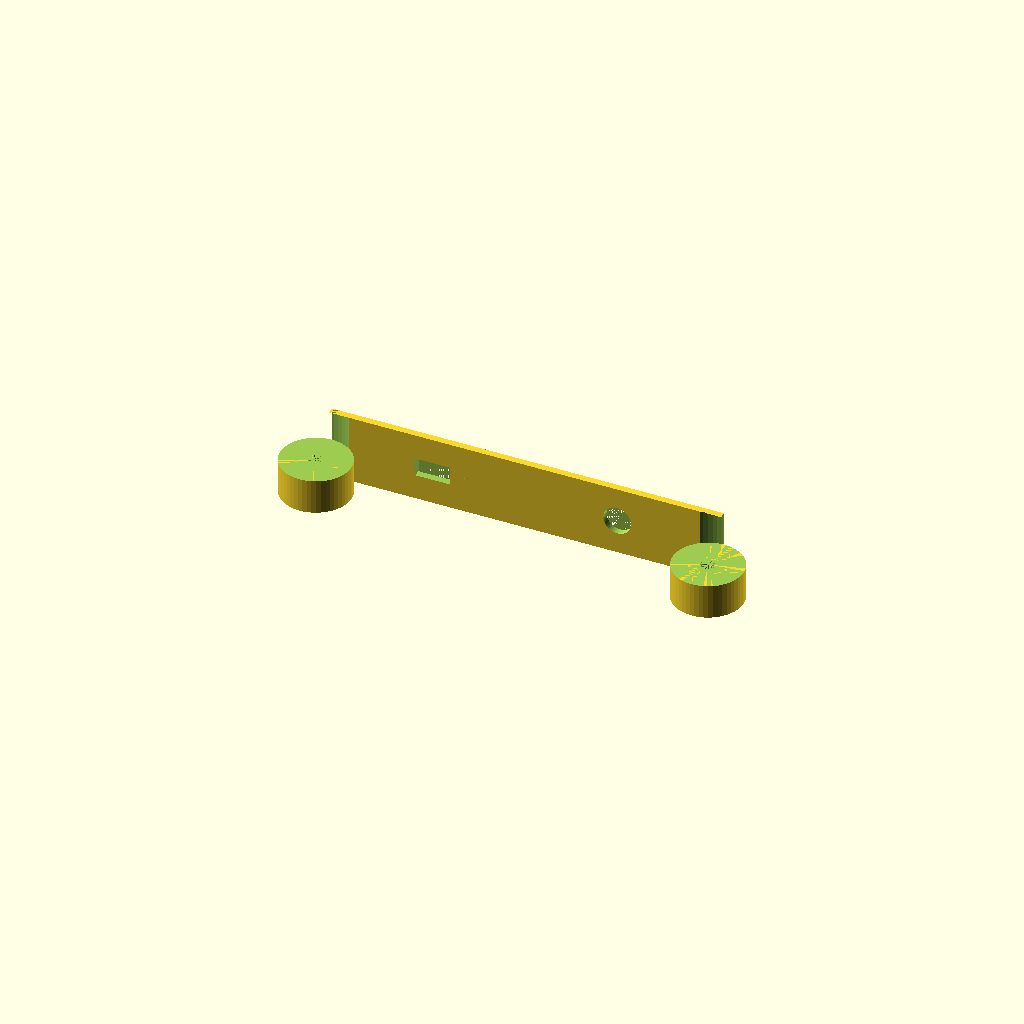
Cell 1: rendered with the file's own defaults.
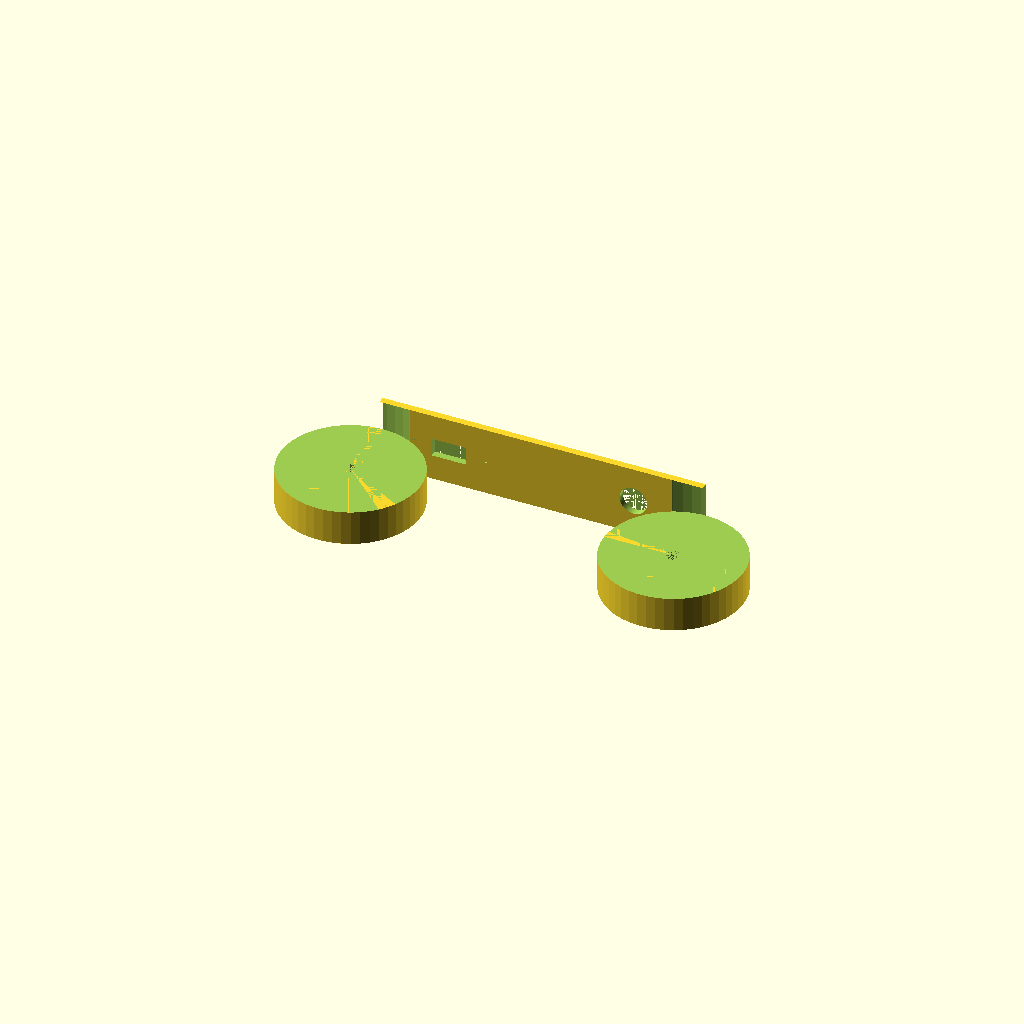
Cell 2 — CORNER_DIA set to 60, the other parameters unchanged.
One fixed orthographic camera (rotation 55°, 0°, 25°; colour scheme Cornfield) for every cell.
The OpenSCAD source (3d-printer-parts/elegoo-mars-base-standoff.scad):
FEET_BOLT_DIA = 6;
CORNER_DIA = 30;
WIDTH = 200;
HEIGHT = 30;
THICKNESS = 3;

USB = true;
USB_SLOT_WIDTH = 15;
USB_SLOT_HEIGHT = 8;
USB_MOUNTING_HOLES_DIA = 3;
USB_MOUNTING_HOLES_HEAD_DIA = 2 * USB_MOUNTING_HOLES_DIA;
USB_MOUNTING_HOLES_SPACING = 30;

ONOFF = false;

ONOFF_SLOT_WIDTH = 19;
ONOFF_SLOT_HEIGHT = 13;

ONOFF_ROUND = true;
ONOFF_HOLE_DIA = 12;

$fn = 50;

module standoffs() {
    translate([-(WIDTH-CORNER_DIA)/2, 0, 0])
    difference() {
        cylinder(d = CORNER_DIA, h = HEIGHT/2);
        cylinder(d = FEET_BOLT_DIA, h = HEIGHT/2);
    }

    translate([(WIDTH-CORNER_DIA)/2, 0, 0])
    difference() {
        cylinder(d = CORNER_DIA, h = HEIGHT/2);
        cylinder(d = FEET_BOLT_DIA, h = HEIGHT/2);
    }
}

module usb() {
    union() {
        for(i = [-1, 1]) {
            translate([i * USB_MOUNTING_HOLES_SPACING/2, 0, 0])
            union() {
                cylinder(d = USB_MOUNTING_HOLES_DIA, h = THICKNESS/2);
                translate([0, 0, THICKNESS/2])
                cylinder(d = USB_MOUNTING_HOLES_HEAD_DIA, h = THICKNESS/2);
            }
        }

        cube(size = [USB_SLOT_WIDTH, USB_SLOT_HEIGHT, THICKNESS*2], center = true);
    }
}

module onoff() {
    cube(size = [ONOFF_SLOT_WIDTH, ONOFF_SLOT_HEIGHT, THICKNESS*2], center = true);
}

module onoff_round() {
    cylinder(d = ONOFF_HOLE_DIA, h = THICKNESS * 2, center = true);
}


union() {
    standoffs();
    difference() {
        translate([-(WIDTH-CORNER_DIA)/2, CORNER_DIA/2 - THICKNESS, 0])
        cube(size = [(WIDTH-CORNER_DIA), THICKNESS, HEIGHT]);
        translate([0, 0, HEIGHT/2])
        rotate([0, 0, 180])
        standoffs();

        if (USB) {
            translate([-WIDTH/5, CORNER_DIA/2 - THICKNESS, HEIGHT/2])
            rotate([-90, 0, 0])
            usb();
        }

        if (ONOFF) {
            translate([WIDTH/5, CORNER_DIA/2 - THICKNESS, HEIGHT/2])
            rotate([-90, 0, 0])
            onoff();
        }

        if (ONOFF_ROUND) {
            translate([WIDTH/5, CORNER_DIA/2 - THICKNESS, HEIGHT/2])
            rotate([-90, 0, 0])
            onoff_round();
        }
    }
}
Parameter table extracted from the source (name, type, default, range or options):
FEET_BOLT_DIA: number, default 6
CORNER_DIA: number, default 30
WIDTH: number, default 200
HEIGHT: number, default 30
THICKNESS: number, default 3
USB: bool, default true
USB_SLOT_WIDTH: number, default 15
USB_SLOT_HEIGHT: number, default 8
USB_MOUNTING_HOLES_DIA: number, default 3
USB_MOUNTING_HOLES_SPACING: number, default 30
ONOFF: bool, default false
ONOFF_SLOT_WIDTH: number, default 19
ONOFF_SLOT_HEIGHT: number, default 13
ONOFF_ROUND: bool, default true
ONOFF_HOLE_DIA: number, default 12
